Run: headless pygame with SDL's dummy video driver; simulated clock (each Clock.tick advances the game by its frame time, no real sleeping); random seed 0; keys injected as events and as key.get_pressed() state; mouse plan: one left click at the window centre at the start of phase 2, then a move to the lower-right quarter at the start of phase 3.
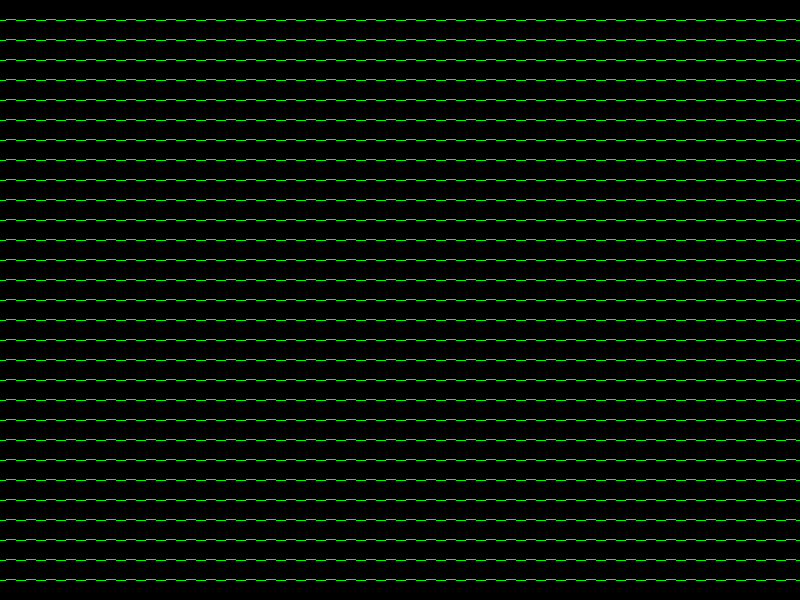
Frame 1 of 4 · flips 1–60 · no input
Frame 2 of 4 · flips 61–180 · clicked the window centre · tapped SPACE, RETURN · held RIGHT (→), D · screen unchanged from frame 1, image omitted
Frame 3 of 4 · flips 181–300 · moved the mouse to the lower-right quarter · held DOWN (↓), S · screen unchanged from frame 2, image omitted
Frame 4 of 4 · flips 301–420 · held LEFT (←), A, UP (↑), W · screen unchanged from frame 3, image omitted

The pygame program that drew these frames:

import pygame

WIDTH = 800
HEIGHT = 600

screen = pygame.display.set_mode((WIDTH, HEIGHT))

running = True

clock = pygame.time.Clock()
fps = 10

thingY = 0
inc = 1

while running:
    clock.tick(fps)
    for event in pygame.event.get():
        if event.type == pygame.QUIT:
            running = False
    screen.fill((0, 0, 0))

    mx, my = pygame.mouse.get_pos()

    for y in range(20, HEIGHT, 20):
        for x in range(0, WIDTH, 20):
            pygame.draw.line(screen, (0, 255, 0), (x, y), (x+10, y-thingY))
            pygame.draw.line(screen, (0, 255, 0), (x+10, y-thingY), (x+20, y))

    if thingY == 10 or thingY == -10:
        inc *= -1
    
    thingY += inc

    pygame.display.flip()

pygame.quit()
